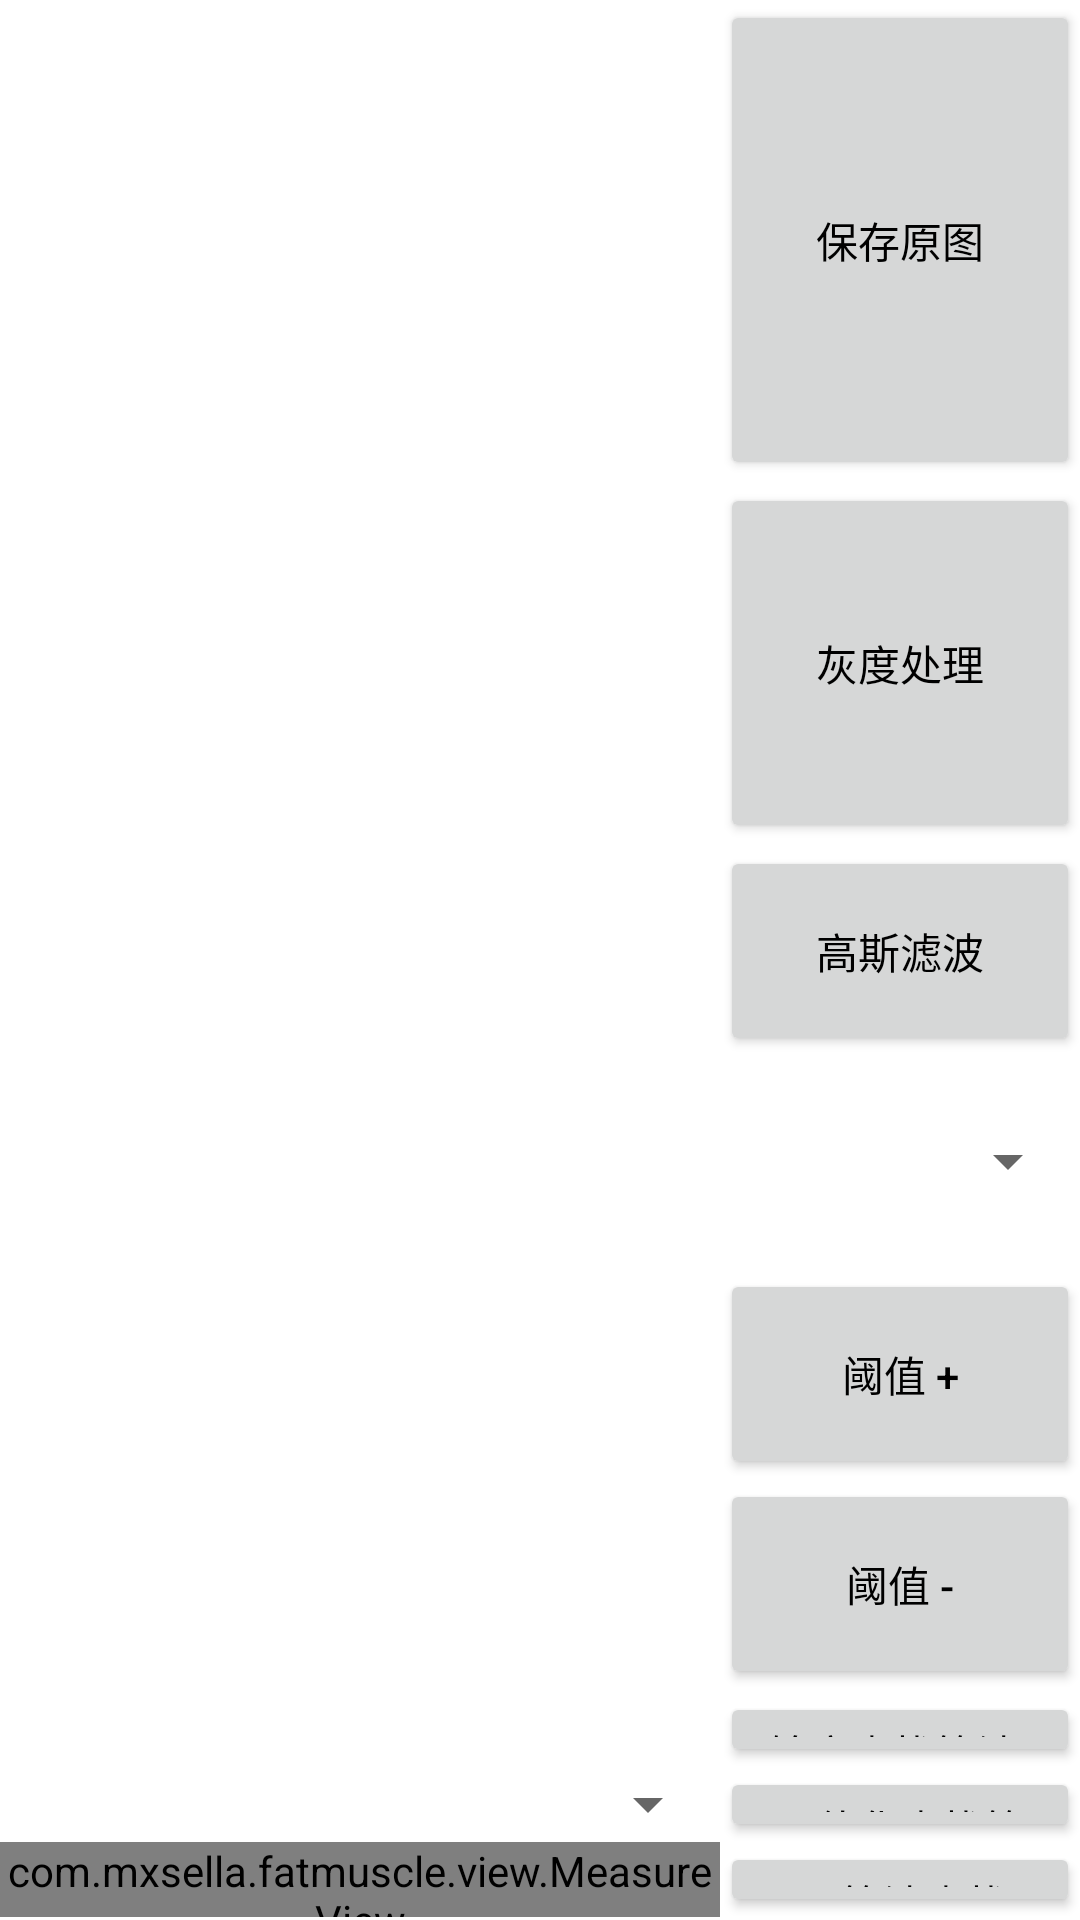

Produce the Android XML layout that renders to this screen, including the resource entries it uses.
<!-- AndroidManifest.xml: application theme Base.Theme.Fatmuscle -->
<!-- res/layout/activity_opencv.xml -->
<?xml version="1.0" encoding="utf-8"?>
<layout xmlns:android="http://schemas.android.com/apk/res/android"
    xmlns:app="http://schemas.android.com/apk/res-auto">

    <data>

    </data>

    <LinearLayout
        android:layout_width="match_parent"
        android:layout_height="match_parent"
        android:orientation="vertical">

        <LinearLayout
            android:layout_width="match_parent"
            android:layout_height="160dp"
            android:layout_marginBottom="1dp">

            <ImageView
                android:id="@+id/image_org"
                android:layout_width="match_parent"
                android:layout_height="match_parent"
                android:layout_weight="1"
                android:scaleType="fitXY" />

            <Button
                android:id="@+id/save_image"
                android:layout_width="match_parent"
                android:layout_height="match_parent"
                android:layout_weight="2"
                android:gravity="center"
                android:text="保存原图" />
        </LinearLayout>

        <LinearLayout
            android:layout_width="match_parent"
            android:layout_height="120dp"
            android:layout_marginBottom="1dp">

            <ImageView
                android:id="@+id/image_gray"
                android:layout_width="match_parent"
                android:layout_height="match_parent"
                android:layout_weight="1"
                android:scaleType="fitXY" />

            <Button
                android:id="@+id/gray"
                android:layout_width="match_parent"
                android:layout_height="match_parent"
                android:layout_weight="2"
                android:onClick="onGray"
                android:text="灰度处理" />
        </LinearLayout>

        <LinearLayout
            android:layout_width="match_parent"
            android:layout_height="140dp"
            android:layout_marginBottom="1dp">

            <ImageView
                android:id="@+id/image_blur"
                android:layout_width="match_parent"
                android:layout_height="match_parent"
                android:layout_weight="1"
                android:scaleType="fitXY" />

            <LinearLayout
                android:layout_width="match_parent"
                android:layout_height="match_parent"
                android:layout_weight="2"
                android:orientation="vertical">

                <Button
                    android:layout_width="match_parent"
                    android:layout_height="match_parent"
                    android:layout_weight="2"
                    android:onClick="onSetBlur"
                    android:text="高斯滤波" />

                <Spinner
                    android:id="@+id/blur_array"
                    android:layout_width="match_parent"
                    android:layout_height="match_parent"
                    android:layout_weight="2" />
            </LinearLayout>
        </LinearLayout>

        <LinearLayout
            android:layout_width="match_parent"
            android:layout_height="140dp"
            android:layout_marginBottom="1dp">

            <ImageView
                android:id="@+id/image_bin"
                android:layout_width="match_parent"
                android:layout_height="match_parent"
                android:layout_weight="1"
                android:scaleType="fitXY" />

            <LinearLayout
                android:layout_width="match_parent"
                android:layout_height="match_parent"
                android:layout_weight="2"
                android:orientation="vertical">

                <Button
                    android:id="@+id/bin_add"
                    android:layout_width="match_parent"
                    android:layout_height="match_parent"
                    android:layout_weight="2"
                    android:onClick="onBinAdd"
                    android:text="阈值 +" />

                <Button
                    android:id="@+id/bin_del"
                    android:layout_width="match_parent"
                    android:layout_height="match_parent"
                    android:layout_weight="2"
                    android:onClick="onBinDel"
                    android:text="阈值 -" />
            </LinearLayout>
        </LinearLayout>

        <LinearLayout
            android:layout_width="match_parent"
            android:layout_height="140dp"
            android:layout_marginBottom="1dp"
            android:visibility="gone">

            <ImageView
                android:id="@+id/image_Canny"
                android:layout_width="match_parent"
                android:layout_height="match_parent"
                android:layout_weight="1"
                android:scaleType="fitXY" />

            <LinearLayout
                android:layout_width="match_parent"
                android:layout_height="match_parent"
                android:layout_weight="2"
                android:orientation="vertical">

                <Button
                    android:id="@+id/thre_add"
                    android:layout_width="match_parent"
                    android:layout_height="match_parent"
                    android:layout_weight="2"
                    android:onClick="onCannyAdd"
                    android:text="加强对比" />

                <Button
                    android:id="@+id/thre_del"
                    android:layout_width="match_parent"
                    android:layout_height="match_parent"
                    android:layout_weight="2"
                    android:onClick="onCannyDel"
                    android:text="边缘检测 -" />
            </LinearLayout>
        </LinearLayout>

        <LinearLayout
            android:layout_width="match_parent"
            android:layout_height="match_parent"
            android:layout_marginBottom="1dp">

            <LinearLayout
                android:layout_width="match_parent"
                android:layout_height="match_parent"
                android:layout_weight="1"
                android:orientation="vertical">

                <ImageView
                    android:id="@+id/image_find_canny"
                    android:layout_width="match_parent"
                    android:layout_height="match_parent"
                    android:layout_weight="1"
                    android:scaleType="fitXY"
                    android:visibility="gone" />

                <ImageView
                    android:id="@+id/image_find_bin"
                    android:layout_width="match_parent"
                    android:layout_height="match_parent"
                    android:layout_weight="1"
                    android:scaleType="fitXY" />

                <Spinner
                    android:id="@+id/body_array"
                    android:layout_width="match_parent"
                    android:layout_height="match_parent"
                    android:layout_weight="1" />

                <FrameLayout
                    android:layout_width="match_parent"
                    android:layout_height="match_parent"
                    android:layout_weight="1">

                    <ImageView
                        android:id="@+id/image_find_z1"
                        android:layout_width="match_parent"
                        android:layout_height="match_parent"
                        android:scaleType="fitXY" />

                    <com.mxsella.fatmuscle.view.MeasureView
                        android:id="@+id/view_measure"
                        android:layout_width="match_parent"
                        android:layout_height="match_parent"
                        android:scaleType="fitXY" />
                </FrameLayout>
            </LinearLayout>

            <LinearLayout
                android:layout_width="match_parent"
                android:layout_height="match_parent"
                android:layout_weight="2"
                android:orientation="vertical">

                <Button
                    android:layout_width="match_parent"
                    android:layout_height="match_parent"
                    android:layout_weight="2"
                    android:onClick="findCanny"
                    android:text="轮廓查找算法-" />

                <Button
                    android:layout_width="match_parent"
                    android:layout_height="match_parent"
                    android:layout_weight="2"
                    android:onClick="findBin"
                    android:text="二值化查找算法" />

                <Button
                    android:layout_width="match_parent"
                    android:layout_height="match_parent"
                    android:layout_weight="2"
                    android:onClick="findZ1"
                    android:text="Z2算法查找" />
            </LinearLayout>
        </LinearLayout>
    </LinearLayout>
</layout>
<!-- resources referenced by this layout -->
<resources>
  <style name="Base.Theme.Fatmuscle" parent="Theme.AppCompat.Light.NoActionBar">
          
          
          
          <item name="android:textColorPrimary">@color/black</item>
          
          <item name="android:windowBackground">@color/white</item>
      </style>
  <color name="black">#FF000000</color>
  <color name="white">#FFFFFFFF</color>
</resources>
